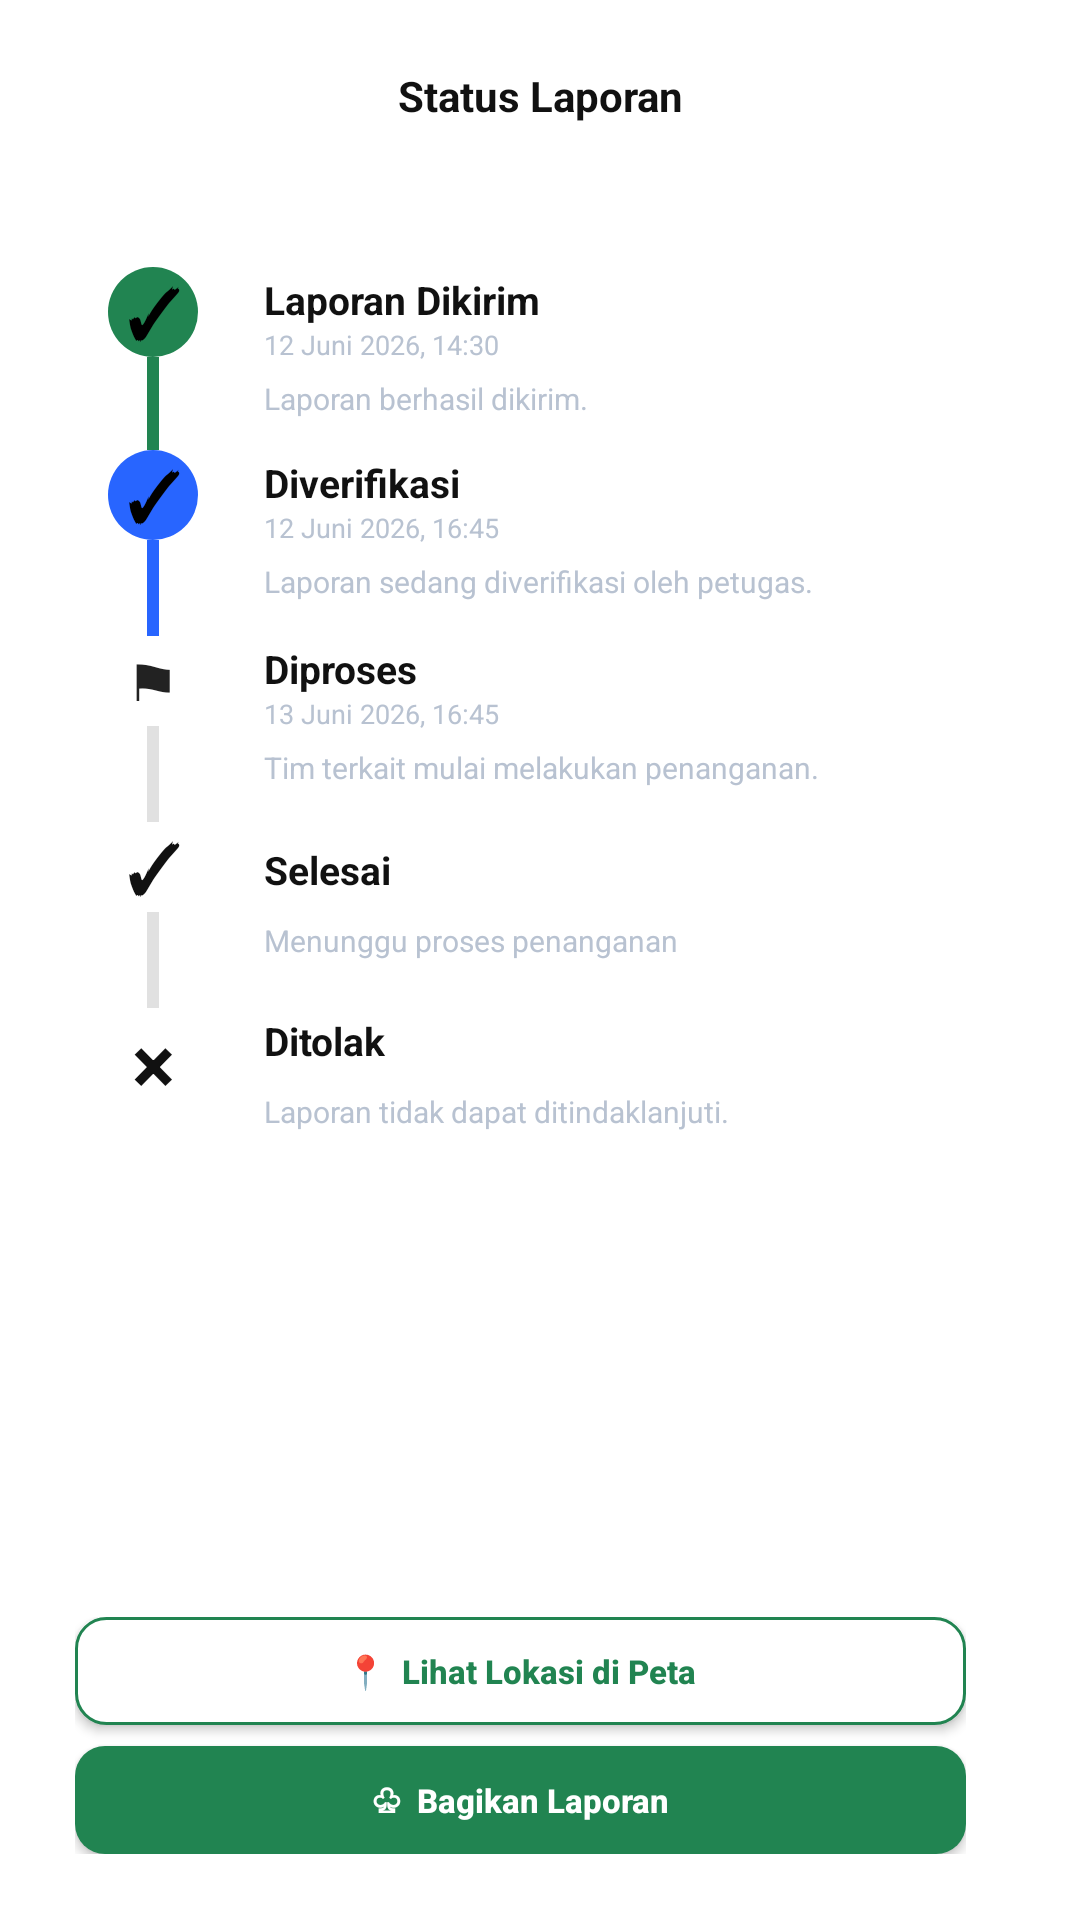

The Android layout XML behind this screen, and the referenced resources:
<!-- AndroidManifest.xml: application theme Theme.Benito_TIA -->
<!-- res/layout/activity_reports.xml -->
<?xml version="1.0" encoding="utf-8"?>
<LinearLayout
    xmlns:android="http://schemas.android.com/apk/res/android"
    android:layout_width="match_parent"
    android:layout_height="match_parent"
    android:orientation="vertical"
    android:background="#FFFFFF">

 
 <LinearLayout
     android:layout_width="match_parent"
     android:layout_height="64dp"
     android:gravity="center_vertical"
     android:orientation="horizontal"
     android:paddingStart="25dp"
     android:paddingEnd="25dp">

  <ImageView
      android:id="@+id/btnBack"
      android:layout_width="24dp"
      android:layout_height="24dp"
      android:src="@drawable/arrow_back_ios_new_24"
      android:contentDescription="Kembali"
      android:scaleType="fitCenter" />

  <TextView
      android:layout_width="0dp"
      android:layout_height="wrap_content"
      android:layout_weight="1"
      android:gravity="center"
      android:text="Status Laporan"
      android:textColor="#111111"
      android:textSize="14sp"
      android:textStyle="bold" />

  <View
      android:layout_width="24dp"
      android:layout_height="24dp" />

 </LinearLayout>

 
 <ScrollView
     android:layout_width="match_parent"
     android:layout_height="0dp"
     android:layout_weight="1"
     android:fillViewport="true"
     android:overScrollMode="never">

  <LinearLayout
      android:id="@+id/reportList"
      android:layout_width="match_parent"
      android:layout_height="wrap_content"
      android:orientation="vertical"
      android:paddingStart="31dp"
      android:paddingTop="25dp"
      android:paddingEnd="25dp"
      android:paddingBottom="20dp">

   
   <LinearLayout
       android:layout_width="match_parent"
       android:layout_height="wrap_content"
       android:orientation="horizontal">

    <LinearLayout
        android:layout_width="40dp"
        android:layout_height="wrap_content"
        android:gravity="center_horizontal"
        android:orientation="vertical">

     <TextView
         android:layout_width="30dp"
         android:layout_height="30dp"
         android:background="@drawable/bg_status_green"
         android:gravity="center"
         android:text="✓"
         android:textColor="#000000"
         android:textSize="22sp"
         android:textStyle="bold" />

     <View
         android:layout_width="4dp"
         android:layout_height="31dp"
         android:background="#218451" />

    </LinearLayout>

    <LinearLayout
        android:layout_width="0dp"
        android:layout_height="wrap_content"
        android:layout_weight="1"
        android:orientation="vertical"
        android:paddingStart="17dp"
        android:paddingTop="2dp">

     <TextView
         android:layout_width="wrap_content"
         android:layout_height="wrap_content"
         android:text="Laporan Dikirim"
         android:textColor="#111111"
         android:textSize="13sp"
         android:textStyle="bold" />

     <TextView
         android:layout_width="wrap_content"
         android:layout_height="wrap_content"
         android:text="12 Juni 2026, 14:30"
         android:textColor="#B8C2D1"
         android:textSize="9sp" />

     <TextView
         android:layout_width="wrap_content"
         android:layout_height="wrap_content"
         android:layout_marginTop="5dp"
         android:text="Laporan berhasil dikirim."
         android:textColor="#B8C2D1"
         android:textSize="10sp" />

    </LinearLayout>
   </LinearLayout>

   
   <LinearLayout
       android:layout_width="match_parent"
       android:layout_height="wrap_content"
       android:orientation="horizontal">

    <LinearLayout
        android:layout_width="40dp"
        android:layout_height="wrap_content"
        android:gravity="center_horizontal"
        android:orientation="vertical">

     <TextView
         android:layout_width="30dp"
         android:layout_height="30dp"
         android:background="@drawable/bg_status_blue"
         android:gravity="center"
         android:text="✓"
         android:textColor="#000000"
         android:textSize="22sp"
         android:textStyle="bold" />

     <View
         android:layout_width="4dp"
         android:layout_height="32dp"
         android:background="#2865FF" />

    </LinearLayout>

    <LinearLayout
        android:layout_width="0dp"
        android:layout_height="wrap_content"
        android:layout_weight="1"
        android:orientation="vertical"
        android:paddingStart="17dp"
        android:paddingTop="2dp">

     <TextView
         android:layout_width="wrap_content"
         android:layout_height="wrap_content"
         android:text="Diverifikasi"
         android:textColor="#111111"
         android:textSize="13sp"
         android:textStyle="bold" />

     <TextView
         android:layout_width="wrap_content"
         android:layout_height="wrap_content"
         android:text="12 Juni 2026, 16:45"
         android:textColor="#B8C2D1"
         android:textSize="9sp" />

     <TextView
         android:layout_width="wrap_content"
         android:layout_height="wrap_content"
         android:layout_marginTop="5dp"
         android:text="Laporan sedang diverifikasi oleh petugas."
         android:textColor="#B8C2D1"
         android:textSize="10sp" />

    </LinearLayout>
   </LinearLayout>

   
   <LinearLayout
       android:layout_width="match_parent"
       android:layout_height="wrap_content"
       android:orientation="horizontal">

    <LinearLayout
        android:layout_width="40dp"
        android:layout_height="wrap_content"
        android:gravity="center_horizontal"
        android:orientation="vertical">

     <TextView
         android:layout_width="30dp"
         android:layout_height="30dp"
         android:background="@drawable/bg_status_inactive"
         android:gravity="center"
         android:text="⚑"
         android:textColor="#222222"
         android:textSize="17sp" />

     <View
         android:layout_width="4dp"
         android:layout_height="32dp"
         android:background="#E1E1E1" />

    </LinearLayout>

    <LinearLayout
        android:layout_width="0dp"
        android:layout_height="wrap_content"
        android:layout_weight="1"
        android:orientation="vertical"
        android:paddingStart="17dp"
        android:paddingTop="2dp">

     <TextView
         android:layout_width="wrap_content"
         android:layout_height="wrap_content"
         android:text="Diproses"
         android:textColor="#111111"
         android:textSize="13sp"
         android:textStyle="bold" />

     <TextView
         android:layout_width="wrap_content"
         android:layout_height="wrap_content"
         android:text="13 Juni 2026, 16:45"
         android:textColor="#B8C2D1"
         android:textSize="9sp" />

     <TextView
         android:layout_width="wrap_content"
         android:layout_height="wrap_content"
         android:layout_marginTop="5dp"
         android:text="Tim terkait mulai melakukan penanganan."
         android:textColor="#B8C2D1"
         android:textSize="10sp" />

    </LinearLayout>
   </LinearLayout>

   
   <LinearLayout
       android:layout_width="match_parent"
       android:layout_height="wrap_content"
       android:orientation="horizontal">

    <LinearLayout
        android:layout_width="40dp"
        android:layout_height="wrap_content"
        android:gravity="center_horizontal"
        android:orientation="vertical">

     <TextView
         android:layout_width="30dp"
         android:layout_height="30dp"
         android:background="@drawable/bg_status_inactive"
         android:gravity="center"
         android:text="✓"
         android:textColor="#111111"
         android:textSize="22sp"
         android:textStyle="bold" />

     <View
         android:layout_width="4dp"
         android:layout_height="32dp"
         android:background="#E1E1E1" />

    </LinearLayout>

    <LinearLayout
        android:layout_width="0dp"
        android:layout_height="wrap_content"
        android:layout_weight="1"
        android:orientation="vertical"
        android:paddingStart="17dp"
        android:paddingTop="7dp">

     <TextView
         android:layout_width="wrap_content"
         android:layout_height="wrap_content"
         android:text="Selesai"
         android:textColor="#111111"
         android:textSize="13sp"
         android:textStyle="bold" />

     <TextView
         android:layout_width="wrap_content"
         android:layout_height="wrap_content"
         android:layout_marginTop="8dp"
         android:text="Menunggu proses penanganan"
         android:textColor="#B8C2D1"
         android:textSize="10sp" />

    </LinearLayout>
   </LinearLayout>

   
   <LinearLayout
       android:layout_width="match_parent"
       android:layout_height="wrap_content"
       android:orientation="horizontal">

    <LinearLayout
        android:layout_width="40dp"
        android:layout_height="wrap_content"
        android:gravity="center_horizontal"
        android:orientation="vertical">

     <TextView
         android:layout_width="30dp"
         android:layout_height="30dp"
         android:background="@drawable/bg_status_inactive"
         android:gravity="center"
         android:text="×"
         android:textColor="#111111"
         android:textSize="27sp"
         android:textStyle="bold" />

    </LinearLayout>

    <LinearLayout
        android:layout_width="0dp"
        android:layout_height="wrap_content"
        android:layout_weight="1"
        android:orientation="vertical"
        android:paddingStart="17dp"
        android:paddingTop="2dp">

     <TextView
         android:layout_width="wrap_content"
         android:layout_height="wrap_content"
         android:text="Ditolak"
         android:textColor="#111111"
         android:textSize="13sp"
         android:textStyle="bold" />

     <TextView
         android:layout_width="wrap_content"
         android:layout_height="wrap_content"
         android:layout_marginTop="8dp"
         android:text="Laporan tidak dapat ditindaklanjuti."
         android:textColor="#B8C2D1"
         android:textSize="10sp" />

    </LinearLayout>
   </LinearLayout>

  </LinearLayout>
 </ScrollView>

 
 <LinearLayout
     android:layout_width="match_parent"
     android:layout_height="wrap_content"
     android:orientation="vertical"
     android:paddingStart="25dp"
     android:paddingEnd="38dp"
     android:paddingTop="8dp"
     android:paddingBottom="22dp">

  <Button
      android:id="@+id/btnViewMap"
      android:layout_width="match_parent"
      android:layout_height="36dp"
      android:background="@drawable/bg_status_map_button"
      android:elevation="2dp"
      android:stateListAnimator="@null"
      android:text="📍  Lihat Lokasi di Peta"
      android:textAllCaps="false"
      android:textColor="#218451"
      android:textSize="11sp"
      android:textStyle="bold" />

  <Button
      android:id="@+id/btnShareReport"
      android:layout_width="match_parent"
      android:layout_height="36dp"
      android:layout_marginTop="7dp"
      android:background="@drawable/bg_status_share_button"
      android:elevation="2dp"
      android:stateListAnimator="@null"
      android:text="♧  Bagikan Laporan"
      android:textAllCaps="false"
      android:textColor="#FFFFFF"
      android:textSize="11sp"
      android:textStyle="bold" />

 </LinearLayout>

</LinearLayout>
<!-- resources referenced by this layout -->
<resources>
  <!-- drawable bg_status_blue (drawable) -->
  <?xml version="1.0" encoding="utf-8"?>
  <shape xmlns:android="http://schemas.android.com/apk/res/android"
      android:shape="oval">
      <solid android:color="#2865FF" />
  </shape>
  <!-- drawable bg_status_green (drawable) -->
  <?xml version="1.0" encoding="utf-8"?>
  <shape xmlns:android="http://schemas.android.com/apk/res/android"
      android:shape="oval">
  
      <solid android:color="#218451" />
  
  </shape>
  <!-- drawable bg_status_map_button (drawable) -->
  <?xml version="1.0" encoding="utf-8"?>
  <shape xmlns:android="http://schemas.android.com/apk/res/android"
      android:shape="rectangle">
      <solid android:color="#FFFFFF" />
      <corners android:radius="10dp" />
      <stroke
          android:width="1dp"
          android:color="#218451" />
  </shape>
  <!-- drawable bg_status_share_button (drawable) -->
  <?xml version="1.0" encoding="utf-8"?>
  <shape xmlns:android="http://schemas.android.com/apk/res/android"
      android:shape="rectangle">
      <solid android:color="#218451" />
      <corners android:radius="10dp" />
  </shape>
  <style name="Theme.Benito_TIA" parent="Base.Theme.Benito_TIA" />
  <style name="Base.Theme.Benito_TIA" parent="Theme.Material3.DayNight.NoActionBar">
          <item name="colorPrimary">@color/pine_green</item>
          <item name="colorPrimaryDark">@color/forest_green</item>
          <item name="colorAccent">@color/mint_green</item>
          <item name="android:statusBarColor">@color/pine_green</item>
          <item name="android:navigationBarColor">@color/white</item>
      </style>
  <color name="pine_green">#40916C</color>
  <color name="forest_green">#2D6A4F</color>
  <color name="mint_green">#E8F5EC</color>
  <color name="white">#FFFFFF</color>
</resources>
